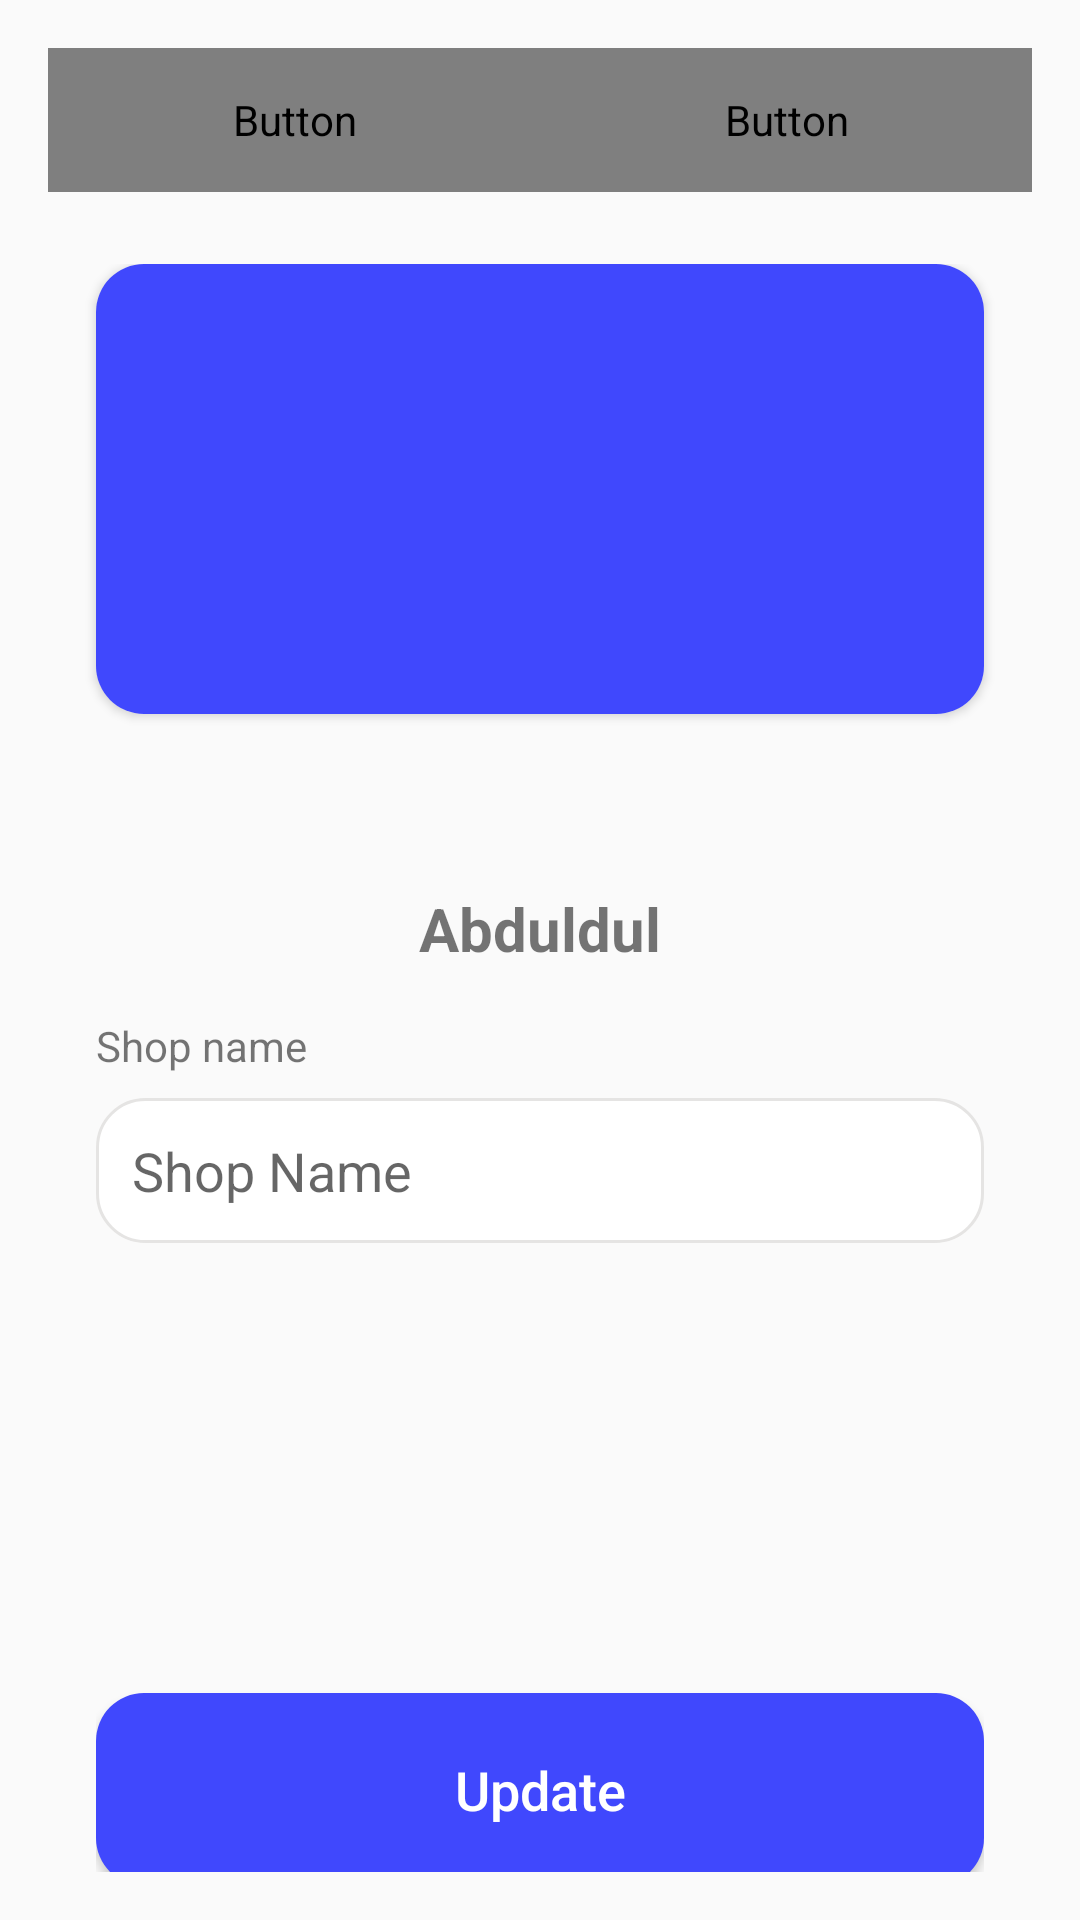

Layout XML and referenced resources for this Android screen:
<!-- AndroidManifest.xml: application theme Theme.PetTradingPlatform -->
<!-- res/layout/activity_shop_information.xml -->
<?xml version="1.0" encoding="utf-8"?>
<LinearLayout xmlns:android="http://schemas.android.com/apk/res/android"
    android:layout_width="match_parent"
    android:layout_height="match_parent"
    xmlns:app="http://schemas.android.com/apk/res-auto"
    android:orientation="vertical"
    android:padding="16dp">

    <LinearLayout
        android:id="@+id/changeModeLayout"
        android:layout_width="match_parent"
        android:layout_height="wrap_content"
        android:orientation="horizontal"
        android:background="@drawable/custom_category_not_selected">
        <Button
            android:id="@+id/profileButton"
            android:layout_width="0dp"
            android:layout_height="match_parent"
            android:layout_weight="1"
            android:text="Profile"
            android:background="@drawable/custom_category_controller"
            style="?buttonBarButtonStyle"
            android:textColor="@drawable/custom_category_text_controller"/>

        <Button
            android:id="@+id/sellerModeButton"
            android:layout_width="0dp"
            android:layout_height="match_parent"
            android:layout_weight="1"
            android:text="Seller Mode"
            style="?buttonBarButtonStyle"
            android:background="@drawable/custom_category_controller"
            android:textColor="@drawable/custom_category_text_controller"/>
    </LinearLayout>
    <androidx.constraintlayout.widget.ConstraintLayout
        android:layout_width="match_parent"
        android:layout_height="match_parent"
        android:layout_marginTop="24dp">
        <androidx.cardview.widget.CardView
            android:id="@+id/headerCardView"
            android:layout_width="0dp"
            android:layout_height="150dp"
            app:cardCornerRadius="16dp"
            android:layout_marginHorizontal="16dp"
            app:layout_constraintEnd_toEndOf="parent"
            app:layout_constraintStart_toStartOf="parent"
            app:layout_constraintTop_toBottomOf="@id/changeModeLayout">
            <ImageView
                android:layout_width="match_parent"
                android:layout_height="match_parent"
                android:scaleType="centerCrop"
                android:src="@color/indigo_A700"/>
        </androidx.cardview.widget.CardView>
        <ImageView
            android:id="@+id/profileImageView"
            android:layout_width="100dp"
            android:layout_height="100dp"
            android:src="@drawable/phone_icon"
            android:layout_marginTop="-50dp"
            android:elevation="4dp"
            app:layout_constraintBottom_toBottomOf="@id/headerCardView"
            app:layout_constraintEnd_toEndOf="parent"
            app:layout_constraintStart_toStartOf="parent"
            app:layout_constraintTop_toBottomOf="@id/headerCardView" />
        <TextView
            android:id="@+id/nameTextView"
            android:layout_width="wrap_content"
            android:layout_height="wrap_content"
            android:layout_marginTop="8dp"
            android:text="Abduldul"
            android:textSize="20sp"
            android:textStyle="bold"
            app:layout_constraintEnd_toEndOf="parent"
            app:layout_constraintStart_toStartOf="parent"
            app:layout_constraintTop_toBottomOf="@id/profileImageView" />

        <androidx.constraintlayout.widget.ConstraintLayout
            android:layout_width="match_parent"
            android:layout_height="wrap_content"
            app:layout_constraintTop_toBottomOf="@id/nameTextView"
            android:layout_marginHorizontal="16dp">
            <TextView
                android:id="@+id/shopNameTextView"
                android:layout_width="wrap_content"
                android:layout_height="wrap_content"
                android:text="Shop name"
                android:layout_marginTop="16dp"
                app:layout_constraintStart_toStartOf="parent"
                app:layout_constraintTop_toTopOf="parent" />

            <EditText
                android:id="@+id/shopNameEditText"
                android:layout_width="match_parent"
                android:layout_height="wrap_content"
                android:hint="Shop Name"
                android:layout_marginTop="8dp"
                android:textSize="18dp"
                android:background="@drawable/custom_input_text"
                android:padding="12dp"
                app:layout_constraintStart_toStartOf="parent"
                app:layout_constraintTop_toBottomOf="@id/shopNameTextView" />
            <Button
                android:id="@+id/updateButton"
                android:layout_width="0dp"
                android:layout_height="wrap_content"
                android:layout_marginTop="150dp"
                android:paddingVertical="20dp"
                android:text="Update"
                android:textSize="18dp"
                android:background="@drawable/custom_button_selected"
                android:textColor="@color/white"
                android:textAllCaps="false"
                app:layout_constraintEnd_toEndOf="parent"
                app:layout_constraintStart_toStartOf="parent"
                app:layout_constraintTop_toBottomOf="@id/shopNameEditText" />
        </androidx.constraintlayout.widget.ConstraintLayout>
    </androidx.constraintlayout.widget.ConstraintLayout>
</LinearLayout>
<!-- resources referenced by this layout -->
<resources>
  <color name="indigo_A700">#4048fd</color>
  <color name="white">#FFFFFFFF</color>
  <!-- drawable custom_button_selected (drawable) -->
  <?xml version="1.0" encoding="utf-8"?>
  <shape xmlns:android="http://schemas.android.com/apk/res/android" android:shape="rectangle">
      <solid android:color="@color/indigo_A700"/>
      <corners android:radius="16dp"/>
  </shape>
  <!-- drawable custom_category_controller (drawable) -->
  <?xml version="1.0" encoding="utf-8"?>
  <selector xmlns:android="http://schemas.android.com/apk/res/android">
      <item android:state_selected="true" android:drawable="@drawable/custom_button_selected" />
      <item android:state_selected="false" android:drawable="@drawable/custom_category_not_selected" />
  </selector>
  <!-- drawable custom_category_not_selected (drawable) -->
  <?xml version="1.0" encoding="utf-8"?>
  <shape xmlns:android="http://schemas.android.com/apk/res/android" android:shape="rectangle">
      <solid android:color="@color/gray_200"/>
      <corners android:radius="16dp"/>
  </shape>
  <!-- drawable custom_input_text (drawable) -->
  <?xml version="1.0" encoding="utf-8"?>
  <shape xmlns:android="http://schemas.android.com/apk/res/android" android:shape="rectangle">
      <solid android:color="@color/white"/>
      <stroke android:color="@color/gray_300" android:width="1dp"/>
      <corners android:radius="16dp"/>
  </shape>
  <style name="Theme.PetTradingPlatform" parent="Base.Theme.PetTradingPlatform" />
  <color name="gray_200">#ececec</color>
  <color name="gray_300">#e5e4e3</color>
  <style name="Base.Theme.PetTradingPlatform" parent="Theme.AppCompat.DayNight">
  
      </style>
</resources>
